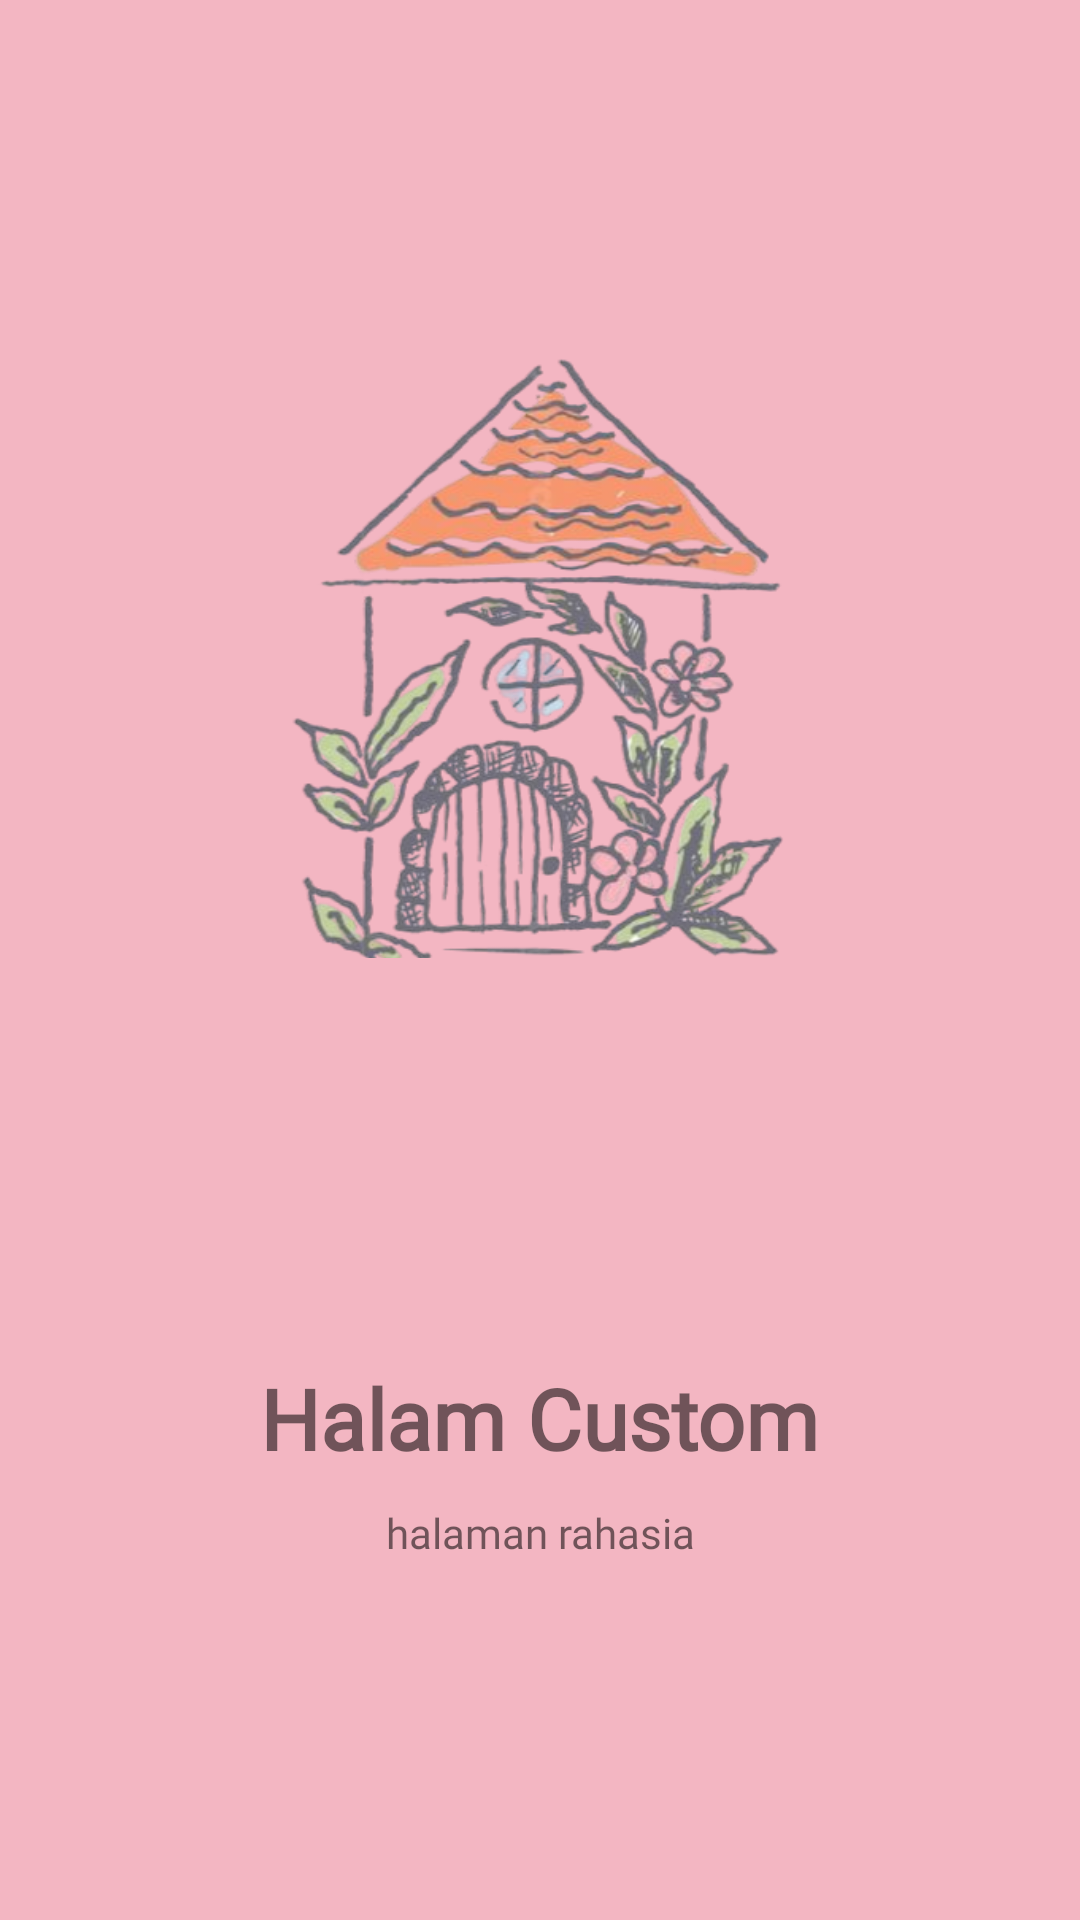

The Android layout XML behind this screen, and the referenced resources:
<!-- AndroidManifest.xml: application theme Theme.Elincortis -->
<!-- res/layout/activity_custom.xml -->
<?xml version="1.0" encoding="utf-8"?>
<androidx.constraintlayout.widget.ConstraintLayout xmlns:android="http://schemas.android.com/apk/res/android"
    xmlns:app="http://schemas.android.com/apk/res-auto"
    xmlns:tools="http://schemas.android.com/tools"
    android:id="@+id/main"
    android:layout_width="match_parent"
    android:layout_height="match_parent"
    tools:context=".custom"
    android:background="#F6C1CC">

    
    <LinearLayout
        android:layout_width="0dp"
        android:layout_height="match_parent"
        android:orientation="vertical"
        android:gravity="center"
        android:padding="24dp"
        android:background="#F3B6C2"
        app:layout_constraintTop_toTopOf="parent"
        app:layout_constraintBottom_toBottomOf="parent"
        app:layout_constraintStart_toStartOf="parent"
        app:layout_constraintEnd_toEndOf="parent">

        
        <ImageView
            android:id="@+id/imgHome"
            android:layout_width="200dp"
            android:layout_height="200dp"
            android:src="@drawable/gambar1"
            android:scaleType="centerCrop"/>

        <TextView
            android:id="@+id/judul"
            android:layout_width="wrap_content"
            android:layout_height="wrap_content"
            android:text=""
            android:textSize="28sp"
            android:fontFamily="@font/poppins_bold"
            android:textStyle="bold"
            android:layout_marginTop="20dp"/>


        <TextView
            android:id="@+id/deskrpsi"
            android:layout_width="wrap_content"
            android:layout_height="wrap_content"
            android:text=""
            android:textSize="28sp"
            android:fontFamily="@font/poppins_bold"
            android:textStyle="bold"
            android:layout_marginTop="20dp"/>

        
        <TextView
            android:id="@+id/welcomeuser"
            android:layout_width="wrap_content"
            android:layout_height="wrap_content"
            android:text="Halam Custom"
            android:textSize="28sp"
            android:fontFamily="@font/poppins_bold"
            android:textStyle="bold"
            android:layout_marginTop="20dp"/>

        
        <TextView
            android:id="@+id/tvDesc"
            android:layout_width="280dp"
            android:fontFamily="@font/poppins_bold"
            android:layout_height="wrap_content"
            android:text="halaman rahasia"
            android:textAlignment="center"
            android:textSize="14sp"
            android:layout_marginTop="10dp"/>

        


    </LinearLayout>

</androidx.constraintlayout.widget.ConstraintLayout>
<!-- resources referenced by this layout -->
<resources>
  <!-- drawable gambar1: png bitmap (drawable, 190903 bytes) -->
  <style name="Theme.Elincortis" parent="Base.Theme.Elincortis" />
  <style name="Base.Theme.Elincortis" parent="Theme.MaterialComponents.DayNight.NoActionBar">
  
          
          <item name="colorPrimary">@color/sage_primary</item>
          <item name="colorPrimaryVariant">@color/sage_toolbar_dark</item>
          <item name="colorOnPrimary">@color/sage_on_primary</item>
  
          
          <item name="colorSecondary">@color/sage_accent</item>
          <item name="colorSecondaryVariant">@color/sage_secondary</item>
          <item name="colorOnSecondary">@color/sage_on_secondary</item>
  
          
          <item name="android:colorBackground">@color/sage_background</item>
          <item name="colorOnBackground">@color/sage_on_background</item>
          <item name="colorSurface">@color/sage_surface</item>
          <item name="colorOnSurface">@color/sage_on_surface</item>
  
          
          <item name="colorError">@color/sage_error</item>
          <item name="colorOnError">@color/sage_on_error</item>
  
          
          <item name="android:statusBarColor">@color/sage_toolbar_dark</item>
          <item name="android:navigationBarColor">@color/sage_surface</item>
      </style>
  <color name="sage_primary">#6B7F5D</color>
  <color name="sage_toolbar_dark">#526140</color>
  <color name="sage_on_primary">#FFFFFF</color>
  <color name="sage_accent">#8BA870</color>
  <color name="sage_secondary">#58624B</color>
  <color name="sage_on_secondary">#FFFFFF</color>
  <color name="sage_background">#F8FAF5</color>
  <color name="sage_on_background">#1A1C18</color>
  <color name="sage_surface">#F8FAF5</color>
  <color name="sage_on_surface">#1A1C18</color>
  <color name="sage_error">#BA1A1A</color>
  <color name="sage_on_error">#FFFFFF</color>
</resources>
